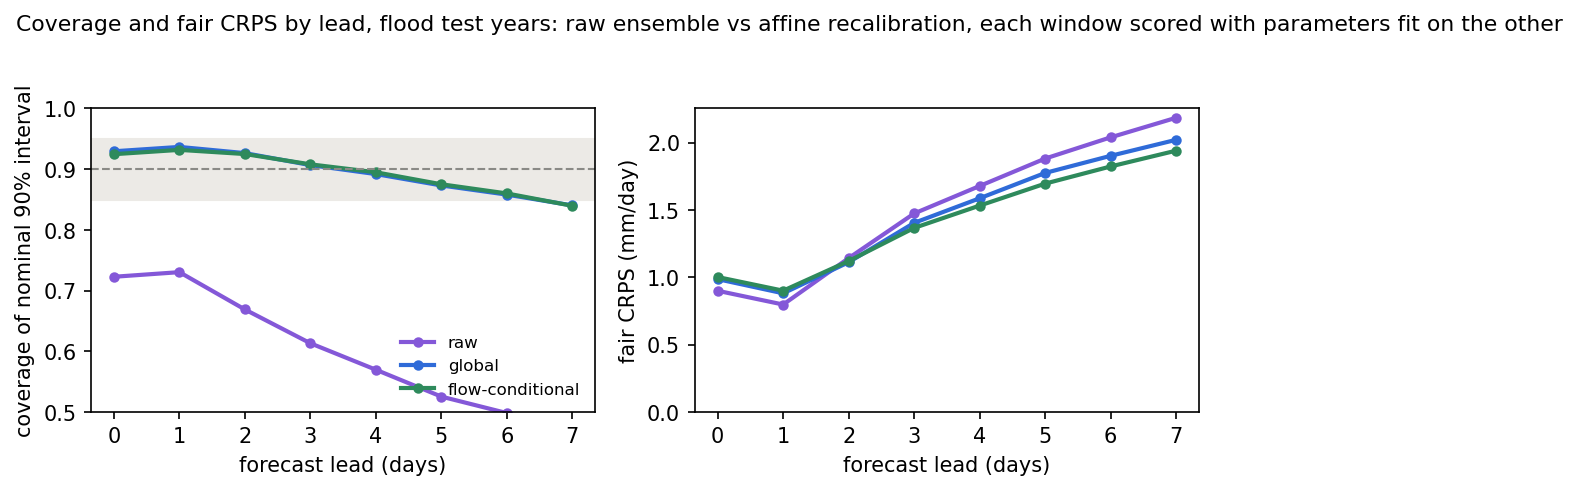

Data behind this chart, as committed beside it:
variant, lead, coverage90, crps, note
raw, 0, 0.7228, 0.9009, 
raw, 1, 0.7304, 0.7988, 
raw, 2, 0.669, 1.144, 
raw, 3, 0.6133, 1.475, 
raw, 4, 0.5697, 1.679, 
raw, 5, 0.5255, 1.883, 
raw, 6, 0.4984, 2.04, 
raw, 7, 0.4622, 2.186, 
raw, -1, 0.53, 3.846, top-tercile days; esc_above=0.391, esc_b…
global, 0, 0.9295, 0.9874, 
global, 1, 0.9366, 0.8822, 
global, 2, 0.9264, 1.113, 
global, 3, 0.9067, 1.405, 
global, 4, 0.8919, 1.588, 
global, 5, 0.8732, 1.776, 
global, 6, 0.8581, 1.903, 
global, 7, 0.8403, 2.022, 
global, -1, 0.8427, 3.666, top-tercile days; esc_above=0.151, esc_b…
flow-conditional, 0, 0.9247, 1.003, 
flow-conditional, 1, 0.9318, 0.9018, 
flow-conditional, 2, 0.9249, 1.122, 
flow-conditional, 3, 0.908, 1.368, 
flow-conditional, 4, 0.8949, 1.534, 
flow-conditional, 5, 0.8751, 1.697, 
flow-conditional, 6, 0.8601, 1.824, 
flow-conditional, 7, 0.8397, 1.942, 
flow-conditional, -1, 0.8587, 3.503, top-tercile days; esc_above=0.131, esc_b…
